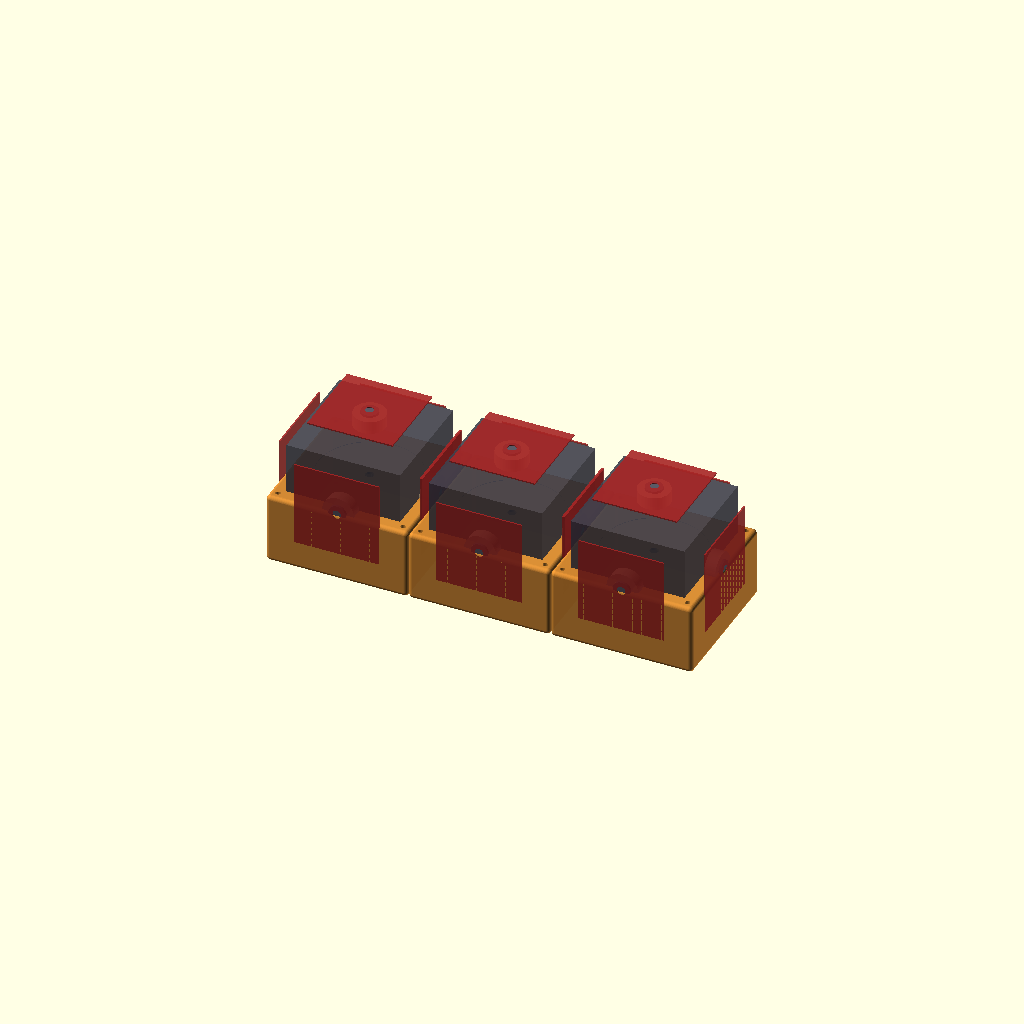
Cell 1: rendered with the file's own defaults.
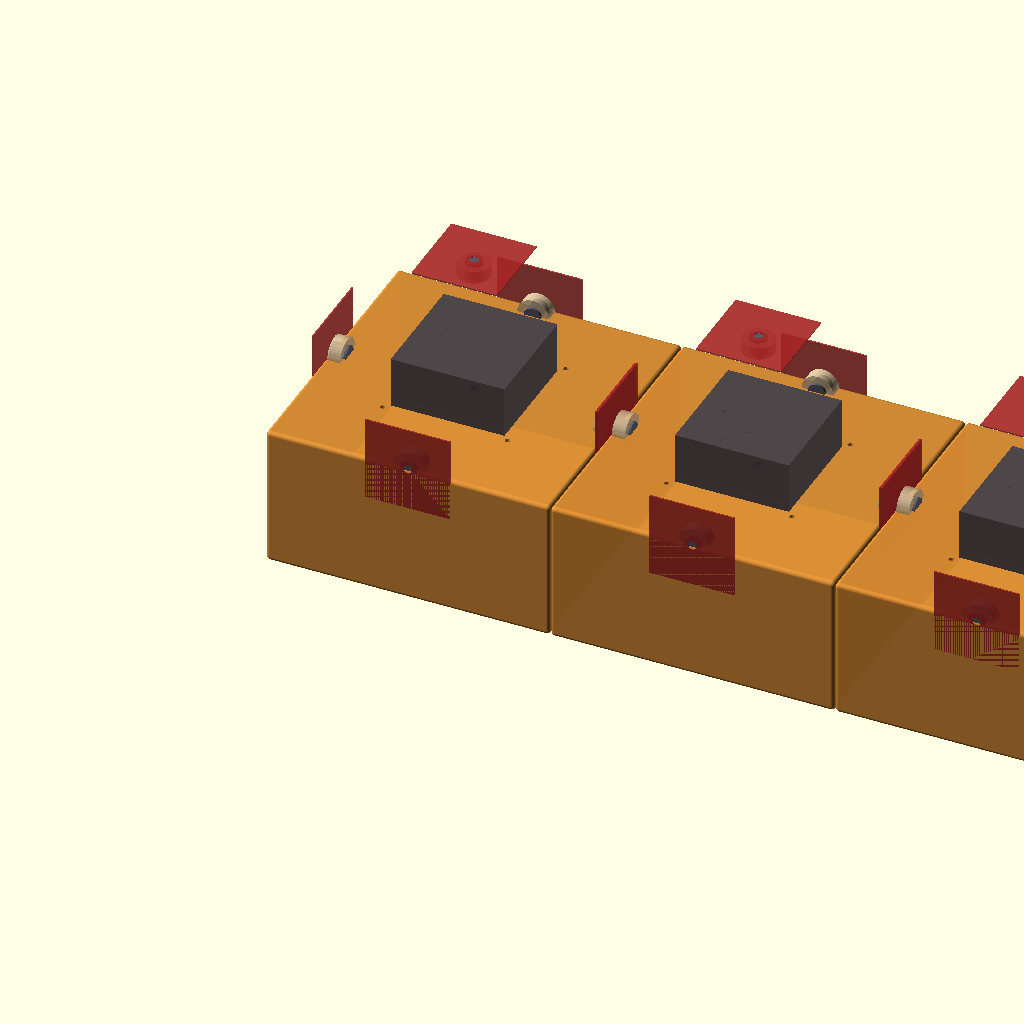
Cell 2: cube_size = 100 (everything else at default).
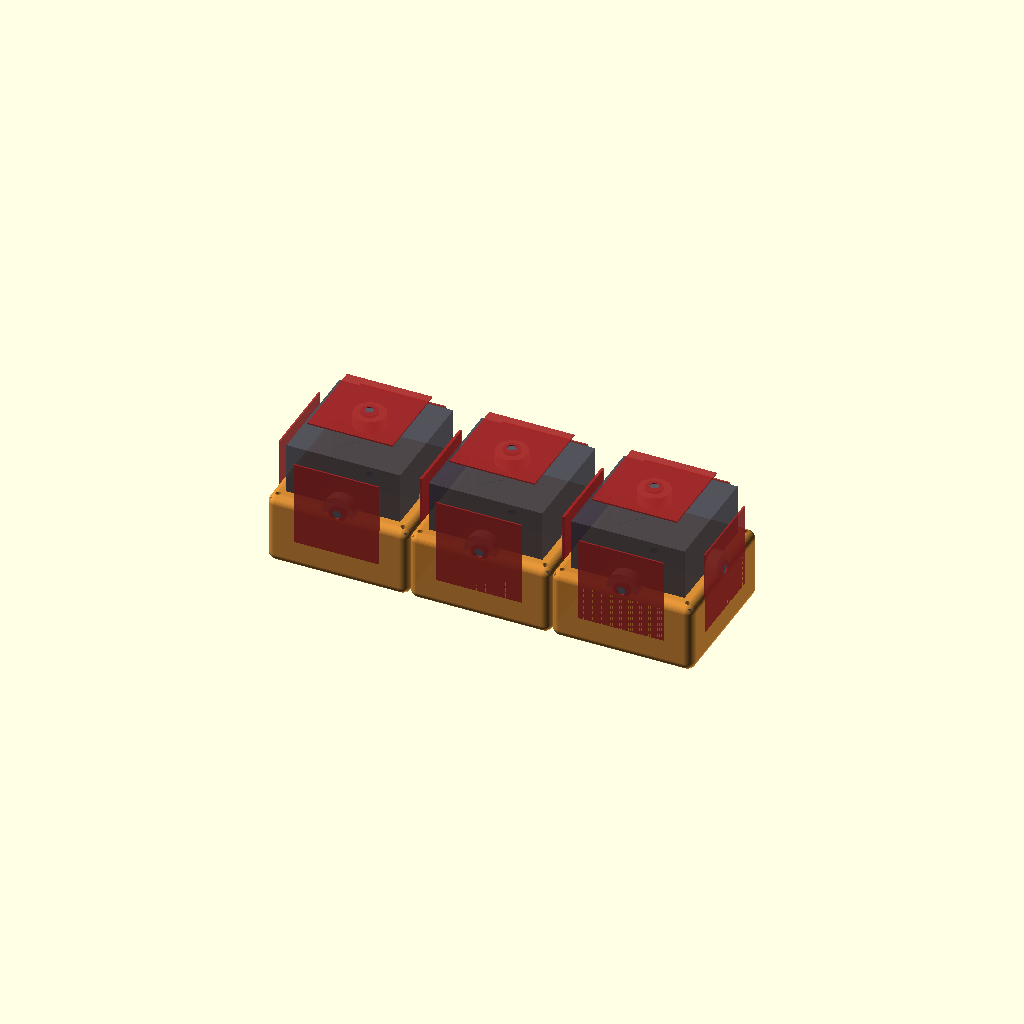
Cell 3 — fillet_radius set to 3, the other parameters unchanged.
One fixed orthographic camera (rotation 55°, 0°, 25°; colour scheme Cornfield) for every cell.
Source of the model, hardware/cad/micro_unit_assembly.scad:
// =============================================================================
// microUnit 50mm Modular Self-Reconfigurable Robot (MSRR)
// Parametric 3D CAD Assembly Model (OpenSCAD / FreeCAD Compatible)
// Scale: Millimeters (mm)
// =============================================================================

$fn = 64; // High-resolution mesh facets

// Global Physical Parameters
cube_size = 50.0;
fillet_radius = 1.5;
wall_thickness = 1.0;
face_pocket_thinning = 0.5; // Thinned to 0.5mm at magnetic pole faces
basin_depth = 0.2;          // Self-aligning docking basin
optical_window_dia = 3.0;   // Optical IR quartz window
screw_dia = 1.6;            // M1.6 screw thread diameter
screw_hole_dia = 1.8;       // Clearance hole
screw_pitch_x = 44.0;       // Center-to-center spacing
screw_pitch_y = 44.0;

// Internal Actuator Parameters
flywheel_dia = 27.0;
flywheel_thickness = 3.5;
flywheel_shaft_dia = 1.5;
bearing_od = 5.0;
bearing_id = 2.0;
bearing_w = 2.5;
motor_dia = 14.0;
motor_len = 12.0;
battery_x = 14.0;
battery_y = 33.0;
battery_z = 14.0;

// Refined Electromagnetic Coil & Bobbin Parameters
bobbin_id = 6.2;            // LCP Bobbin Inner Dia (mm)
bobbin_od = 11.2;           // LCP Bobbin Outer Dia (mm)
bobbin_height = 4.5;        // Winding slot height (mm)
magnet_dia = 6.0;           // N52 + AlNiCo5 core dia (mm)
magnet_len = 6.0;           // Core total length (mm)
dt4c_shoe_thickness = 0.5;  // DT4C pure iron pole shoe (mm)
kapton_film_thickness = 0.05; // 50um Kapton wear film (mm)

// Permalloy EMI Shielding Parameters
shield_box_w = 22.0;        // 1J79 shield width (mm)
shield_box_l = 22.0;        // 1J79 shield length (mm)
shield_box_h = 5.0;         // 1J79 shield height (mm)
shield_wall_t = 0.20;       // 1J79 wall thickness 0.20mm

// Helper: Rounded Box Primitive
module rounded_box(size, radius) {
    x = size[0] - 2 * radius;
    y = size[1] - 2 * radius;
    z = size[2] - 2 * radius;
    translate([radius, radius, radius])
        minkowski() {
            cube([x, y, z]);
            sphere(r = radius);
        }
}

// -----------------------------------------------------------------------------
// 1. Upper Enclosure Shell (Somos Taurus SLA Resin)
// -----------------------------------------------------------------------------
module upper_shell() {
    difference() {
        // Outer Shell
        rounded_box([cube_size, cube_size, cube_size / 2], fillet_radius);

        // Internal Hollow Cavity (1.0mm wall thickness)
        translate([wall_thickness, wall_thickness, -0.1])
            cube([cube_size - 2 * wall_thickness, cube_size - 2 * wall_thickness, cube_size / 2 - wall_thickness + 0.1]);

        // Top Face Self-Aligning Shallow Basin (0.2mm depth, R18mm)
        translate([cube_size / 2, cube_size / 2, cube_size / 2 - basin_depth + 0.01])
            cylinder(r = 18.0, h = basin_depth + 0.1);

        // Top Optical Communication Window Pocket
        translate([cube_size / 2, cube_size / 2, cube_size / 2 - 2.0])
            cylinder(r = optical_window_dia / 2, h = 3.0);

        // M1.6 Screw Mounting Holes at 4 Corners
        for (dx = [-screw_pitch_x / 2, screw_pitch_x / 2]) {
            for (dy = [-screw_pitch_y / 2, screw_pitch_y / 2]) {
                translate([cube_size / 2 + dx, cube_size / 2 + dy, -1])
                    cylinder(r = screw_hole_dia / 2, h = cube_size / 2 + 2);
            }
        }
    }
}

// -----------------------------------------------------------------------------
// 2. Lower Enclosure Shell (With Bottom EPM Pocket & Pogo-Pin Debug Base)
// -----------------------------------------------------------------------------
module lower_shell() {
    difference() {
        // Outer Shell
        rounded_box([cube_size, cube_size, cube_size / 2], fillet_radius);

        // Internal Cavity
        translate([wall_thickness, wall_thickness, wall_thickness])
            cube([cube_size - 2 * wall_thickness, cube_size - 2 * wall_thickness, cube_size / 2]);

        // Bottom Self-Aligning Basin
        translate([cube_size / 2, cube_size / 2, -0.01])
            cylinder(r = 18.0, h = basin_depth + 0.01);

        // Bottom Optical Window
        translate([cube_size / 2, cube_size / 2, -1.0])
            cylinder(r = optical_window_dia / 2, h = 3.0);

        // 6-Pin Magnetic Pogo Pin Interface Recess (12mm x 4mm)
        translate([cube_size / 2 - 6.0, cube_size / 2 - 12.0, -0.1])
            cube([12.0, 4.0, 2.0]);

        // M1.6 Screw Counterbore Bosses
        for (dx = [-screw_pitch_x / 2, screw_pitch_x / 2]) {
            for (dy = [-screw_pitch_y / 2, screw_pitch_y / 2]) {
                translate([cube_size / 2 + dx, cube_size / 2 + dy, -1])
                    cylinder(r = screw_dia / 2 * 0.9, h = cube_size / 2); // Tapping pilot hole
            }
        }
    }
}

// -----------------------------------------------------------------------------
// 3. Central Internal Structural Bracket (PA12 SLS Nylon)
// -----------------------------------------------------------------------------
module internal_bracket() {
    difference() {
        // Core Mounting Block
        translate([cube_size / 2 - 20.0, cube_size / 2 - 20.0, -18.0])
            cube([40.0, 40.0, 36.0]);

        // Center 1S LiPo Battery Pocket (14x33x14mm)
        translate([cube_size / 2 - battery_x / 2, cube_size / 2 - battery_y / 2, -battery_z / 2])
            cube([battery_x, battery_y, battery_z]);

        // 1104 Brushless Motor Mounting Cavity
        translate([cube_size / 2, cube_size / 2, 0])
            rotate([90, 0, 0])
                cylinder(r = motor_dia / 2, h = motor_len, center = true);

        // MR52ZZ Bearing Pockets (Dia 5.0mm, Depth 2.5mm)
        translate([cube_size / 2, cube_size / 2 + motor_len / 2 + 1.25, 0])
            rotate([90, 0, 0])
                cylinder(r = bearing_od / 2, h = bearing_w, center = true);
        translate([cube_size / 2, cube_size / 2 - motor_len / 2 - 1.25, 0])
            rotate([90, 0, 0])
                cylinder(r = bearing_od / 2, h = bearing_w, center = true);

        // Flywheel Swept Envelope Cavity (Dia 28.0mm, Width 5.0mm)
        translate([cube_size / 2, cube_size / 2, 0])
            rotate([90, 0, 0])
                cylinder(r = (flywheel_dia + 1.0) / 2, h = flywheel_thickness + 1.5, center = true);

        // Weight-reduction cutouts
        translate([cube_size / 2 - 16, cube_size / 2 - 16, -15])
            cube([8, 8, 30]);
        translate([cube_size / 2 + 8, cube_size / 2 - 16, -15])
            cube([8, 8, 30]);
    }
}

// -----------------------------------------------------------------------------
// 4. High-Inertia Brass Flywheel Rotor (H62 Brass)
// -----------------------------------------------------------------------------
module brass_flywheel() {
    color([0.85, 0.75, 0.2, 1.0])
    difference() {
        // Outer Rim (Dia 27.0mm, Thickness 3.5mm)
        cylinder(r = flywheel_dia / 2, h = flywheel_thickness, center = true);

        // Center Shaft Bore (Dia 1.5mm H7)
        cylinder(r = flywheel_shaft_dia / 2, h = flywheel_thickness + 1, center = true);

        // Web Relieving Groove (Leaving Rim for Max Polar Inertia J_yy)
        difference() {
            cylinder(r = flywheel_dia / 2 - 2.5, h = flywheel_thickness + 0.1, center = true);
            cylinder(r = 3.5, h = flywheel_thickness + 0.2, center = true); // Center hub
        }
    }
}

// -----------------------------------------------------------------------------
// 4B. 1J79 Permalloy EMI Shielding Box (0.20mm Wall, 22x22x5mm)
// -----------------------------------------------------------------------------
module permalloy_shield_box() {
    color([0.72, 0.75, 0.80, 0.85]) // Mu-metal nickel luster
    difference() {
        cube([shield_box_w, shield_box_l, shield_box_h], center = true);
        translate([0, 0, -shield_wall_t])
            cube([shield_box_w - 2 * shield_wall_t, shield_box_l - 2 * shield_wall_t, shield_box_h], center = true);
    }
}

// -----------------------------------------------------------------------------
// 4C. LCP Bobbin with QZY-2/180 Coil & Composite Magnet Assembly
// -----------------------------------------------------------------------------
module lcp_epm_coil_module() {
    // 1. Central Composite Magnet (N52 + AlNiCo5)
    color([0.35, 0.35, 0.40, 1.0])
        cylinder(r = magnet_dia / 2, h = magnet_len, center = true);

    // 2. LCP Bobbin Frame (Celanese Vectra E130i, Tan)
    color([0.80, 0.70, 0.55, 0.85])
    difference() {
        cylinder(r = bobbin_od / 2, h = bobbin_height, center = true);
        cylinder(r = bobbin_id / 2, h = bobbin_height + 0.2, center = true);
    }

    // 3. Copper Enamelled Wire Windings (120 Turns QZY-2, Copper)
    color([0.85, 0.45, 0.15, 0.95])
    difference() {
        cylinder(r = (bobbin_od + bobbin_id) / 4 + 1.2, h = bobbin_height - 0.6, center = true);
        cylinder(r = bobbin_id / 2 + 0.3, h = bobbin_height, center = true);
    }

    // 4. DT4C Pure Iron Pole Shoe Outer Face Plate (30x30x0.5mm)
    color([0.65, 0.15, 0.15, 0.90])
    translate([0, 0, magnet_len / 2])
    difference() {
        cube([30.0, 30.0, dt4c_shoe_thickness], center = true);
        cylinder(r = optical_window_dia / 2, h = dt4c_shoe_thickness + 0.2, center = true);
    }
}

// -----------------------------------------------------------------------------
// 5. Complete Single Unit Assembly
// -----------------------------------------------------------------------------
module single_micro_unit(unit_id = 0, show_flywheel = true) {
    // Lower Shell
    color([0.85, 0.55, 0.2, 0.85])
        lower_shell();

    // Upper Shell
    color([0.85, 0.55, 0.2, 0.85])
        upper_shell();

    // Central Bracket
    translate([0, 0, cube_size / 2])
        color([0.25, 0.25, 0.3, 0.9])
            internal_bracket();

    // Brass Flywheel Rotor
    if (show_flywheel) {
        translate([cube_size / 2, cube_size / 2, cube_size / 2])
            rotate([90, 0, 0])
                brass_flywheel();
    }

    // Central 1J79 Permalloy Shield Can protecting MCU & IMU
    translate([cube_size / 2, cube_size / 2, cube_size / 2 + 8.0])
        permalloy_shield_box();

    // 6-Face Refined LCP EPM Coil & Pole Shoe Assemblies (Embedded & Flush-Mounted)
    // Front Face (+X)
    translate([cube_size - (magnet_len / 2 + dt4c_shoe_thickness / 2), cube_size / 2, cube_size / 2])
        rotate([0, 90, 0])
            lcp_epm_coil_module();

    // Back Face (-X)
    translate([magnet_len / 2 + dt4c_shoe_thickness / 2, cube_size / 2, cube_size / 2])
        rotate([0, -90, 0])
            lcp_epm_coil_module();

    // Right Face (+Y)
    translate([cube_size / 2, cube_size - (magnet_len / 2 + dt4c_shoe_thickness / 2), cube_size / 2])
        rotate([-90, 0, 0])
            lcp_epm_coil_module();

    // Left Face (-Y)
    translate([cube_size / 2, magnet_len / 2 + dt4c_shoe_thickness / 2, cube_size / 2])
        rotate([90, 0, 0])
            lcp_epm_coil_module();

    // Top Face (+Z)
    translate([cube_size / 2, cube_size / 2, cube_size - (magnet_len / 2 + dt4c_shoe_thickness / 2)])
        lcp_epm_coil_module();

    // Bottom Face (-Z)
    translate([cube_size / 2, cube_size / 2, magnet_len / 2 + dt4c_shoe_thickness / 2])
        rotate([180, 0, 0])
            lcp_epm_coil_module();
}

// -----------------------------------------------------------------------------
// 5B. Option B Solid-State Micro-Unit (Flywheel-Free, 1300mAh Battery, Potted IP68)
// -----------------------------------------------------------------------------
module solid_state_micro_unit(unit_id = 0) {
    single_micro_unit(unit_id = unit_id, show_flywheel = false);

    // Expanded 1300mAh High-Density LiPo Battery (42x30x9.5mm) occupying center cavity
    color([0.2, 0.4, 0.8, 0.9])
        translate([cube_size / 2 - 15.0, cube_size / 2 - 21.0, cube_size / 2 - 4.75])
            cube([30.0, 42.0, 9.5]);

    // Transparent Heat-Conductive Potted Silicone Encapsulation Block
    color([0.4, 0.8, 0.9, 0.25])
        translate([wall_thickness + 1.0, wall_thickness + 1.0, wall_thickness + 1.0])
            cube([cube_size - 2 * wall_thickness - 2.0, cube_size - 2 * wall_thickness - 2.0, cube_size - 2 * wall_thickness - 2.0]);
}

// -----------------------------------------------------------------------------
// 6. Dual-Unit Docked Assembly (Face-to-Face Latching)
// -----------------------------------------------------------------------------
module dual_unit_docked_assembly() {
    // Unit A: Base Unit at Origin
    single_micro_unit(unit_id = 0);

    // Unit B: Docked along +X Face
    translate([cube_size, 0, 0])
        single_micro_unit(unit_id = 1);
}

// -----------------------------------------------------------------------------
// 7. Dual-Unit Climbing Transition (Edge Rolling onto Top Face)
// -----------------------------------------------------------------------------
module dual_unit_climbing_transition(climb_angle_deg = 45.0) {
    // Unit A: Ground-Anchored Base
    single_micro_unit(unit_id = 0);

    // Unit B: Pivoting around Unit A's Top-Right Edge [cube_size, 0, cube_size]
    translate([cube_size, 0, cube_size])
        rotate([0, -climb_angle_deg, 0])
            translate([0, 0, -cube_size])
                single_micro_unit(unit_id = 1);
}

// -----------------------------------------------------------------------------
// 8. Multi-Unit Chain Assembly (3 to 5 Units in Peristaltic Configuration)
// -----------------------------------------------------------------------------
module multi_unit_chain_assembly(n = 3) {
    for (i = [0 : n - 1]) {
        translate([i * cube_size, 0, 0])
            single_micro_unit(unit_id = i);
    }
}

// Default View: Multi-Unit Docked Chain (3 Units)
multi_unit_chain_assembly(n = 3);
Parameter table extracted from the source (name, type, default, range or options):
cube_size: number, default 50
fillet_radius: number, default 1.5
wall_thickness: number, default 1
face_pocket_thinning: number, default 0.5
basin_depth: number, default 0.2
optical_window_dia: number, default 3
screw_dia: number, default 1.6
screw_hole_dia: number, default 1.8
screw_pitch_x: number, default 44
screw_pitch_y: number, default 44
flywheel_dia: number, default 27
flywheel_thickness: number, default 3.5
flywheel_shaft_dia: number, default 1.5
bearing_od: number, default 5
bearing_id: number, default 2
bearing_w: number, default 2.5
motor_dia: number, default 14
motor_len: number, default 12
battery_x: number, default 14
battery_y: number, default 33
battery_z: number, default 14
bobbin_id: number, default 6.2
bobbin_od: number, default 11.2
bobbin_height: number, default 4.5
magnet_dia: number, default 6
magnet_len: number, default 6
dt4c_shoe_thickness: number, default 0.5
kapton_film_thickness: number, default 0.05
shield_box_w: number, default 22
shield_box_l: number, default 22
shield_box_h: number, default 5
shield_wall_t: number, default 0.2
